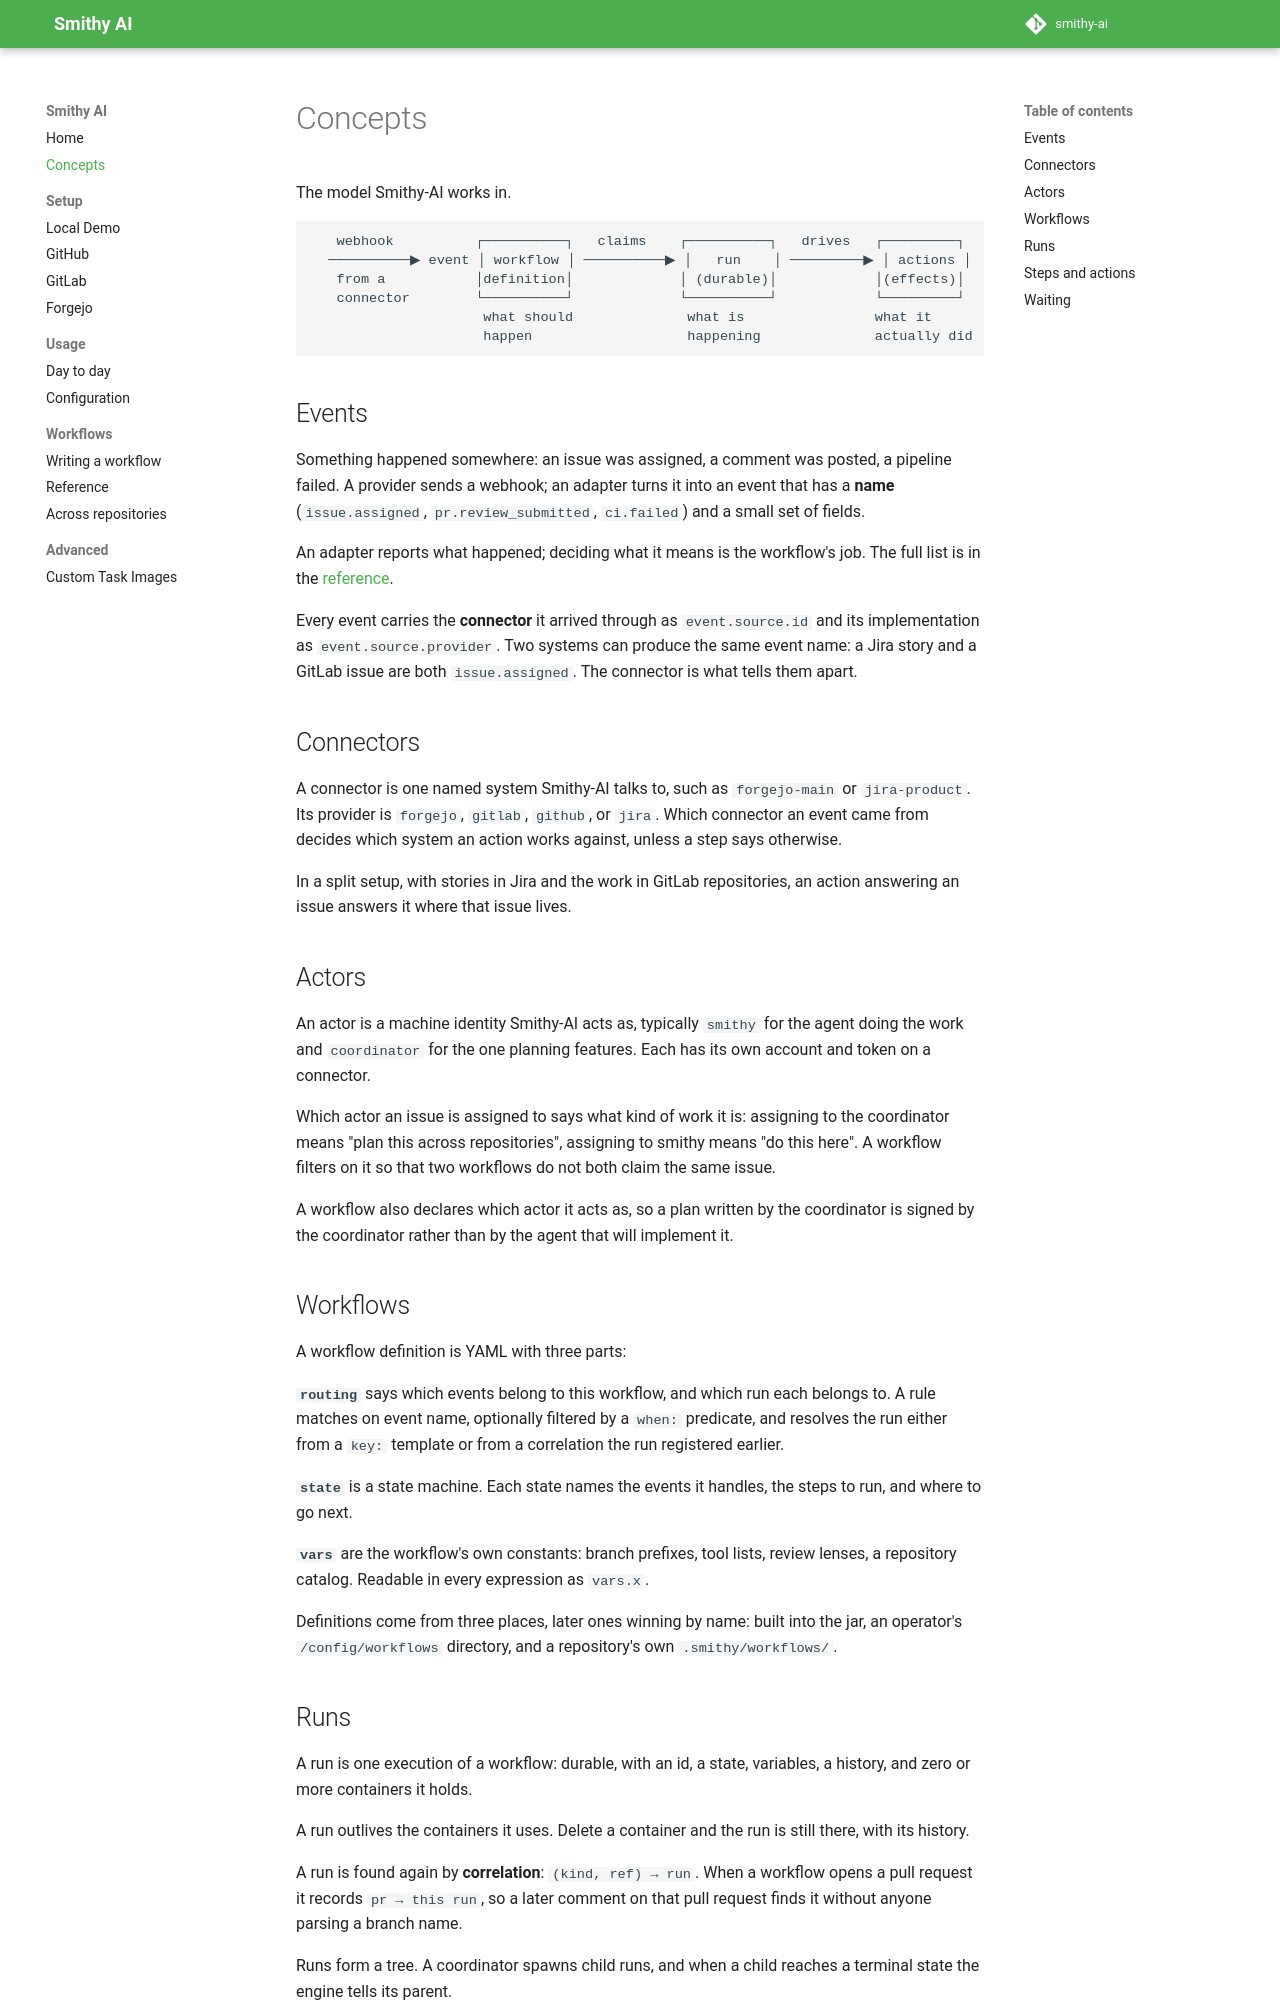

repository: smithy-ai/smithy-ai · page: concepts/index.html · generator: mkdocs

# Concepts

The model Smithy-AI works in.

```
   webhook          ┌──────────┐   claims    ┌──────────┐   drives   ┌─────────┐
  ──────────▶ event │ workflow │ ──────────▶ │   run    │ ─────────▶ │ actions │
   from a           │definition│             │ (durable)│            │(effects)│
   connector        └──────────┘             └──────────┘            └─────────┘
                     what should              what is                what it
                     happen                   happening              actually did
```

## Events

Something happened somewhere: an issue was assigned, a comment was posted, a
pipeline failed. A provider sends a webhook; an adapter turns it into an event
that has a **name** (`issue.assigned`, `pr.review_submitted`, `ci.failed`) and a
small set of fields.

An adapter reports what happened; deciding what it means is the workflow's job.
The full list is in the [reference](workflows/reference.md#events).

Every event carries the **connector** it arrived through as `event.source.id` and
its implementation as `event.source.provider`. Two systems can produce the same event name: a Jira story and a
GitLab issue are both `issue.assigned`. The connector is what tells them apart.

## Connectors

A connector is one named system Smithy-AI talks to, such as `forgejo-main` or
`jira-product`. Its provider is `forgejo`, `gitlab`, `github`, or `jira`.
Which connector an event came from decides which system an action works
against, unless a step says otherwise.

In a split setup, with stories in Jira and the work in GitLab repositories, an
action answering an issue answers it where that issue lives.

## Actors

An actor is a machine identity Smithy-AI acts as, typically `smithy` for the
agent doing the work and `coordinator` for the one planning features. Each has
its own account and token on a connector.

Which actor an issue is assigned to says what kind of work it is: assigning to
the coordinator means "plan this across repositories", assigning to smithy means
"do this here". A workflow filters on it so that two workflows do not both claim
the same issue.

A workflow also declares which actor it acts as, so a plan written by the
coordinator is signed by the coordinator rather than by the agent that will
implement it.

## Workflows

A workflow definition is YAML with three parts:

**`routing`** says which events belong to this workflow, and which run each
belongs to. A rule matches on event name, optionally filtered by a `when:`
predicate, and resolves the run either from a `key:` template or from a
correlation the run registered earlier.

**`state`** is a state machine. Each state names the events it handles, the steps
to run, and where to go next.

**`vars`** are the workflow's own constants: branch prefixes, tool lists, review
lenses, a repository catalog. Readable in every expression as `vars.x`.

Definitions come from three places, later ones winning by name: built into the
jar, an operator's `/config/workflows` directory, and a repository's own
`.smithy/workflows/`.
